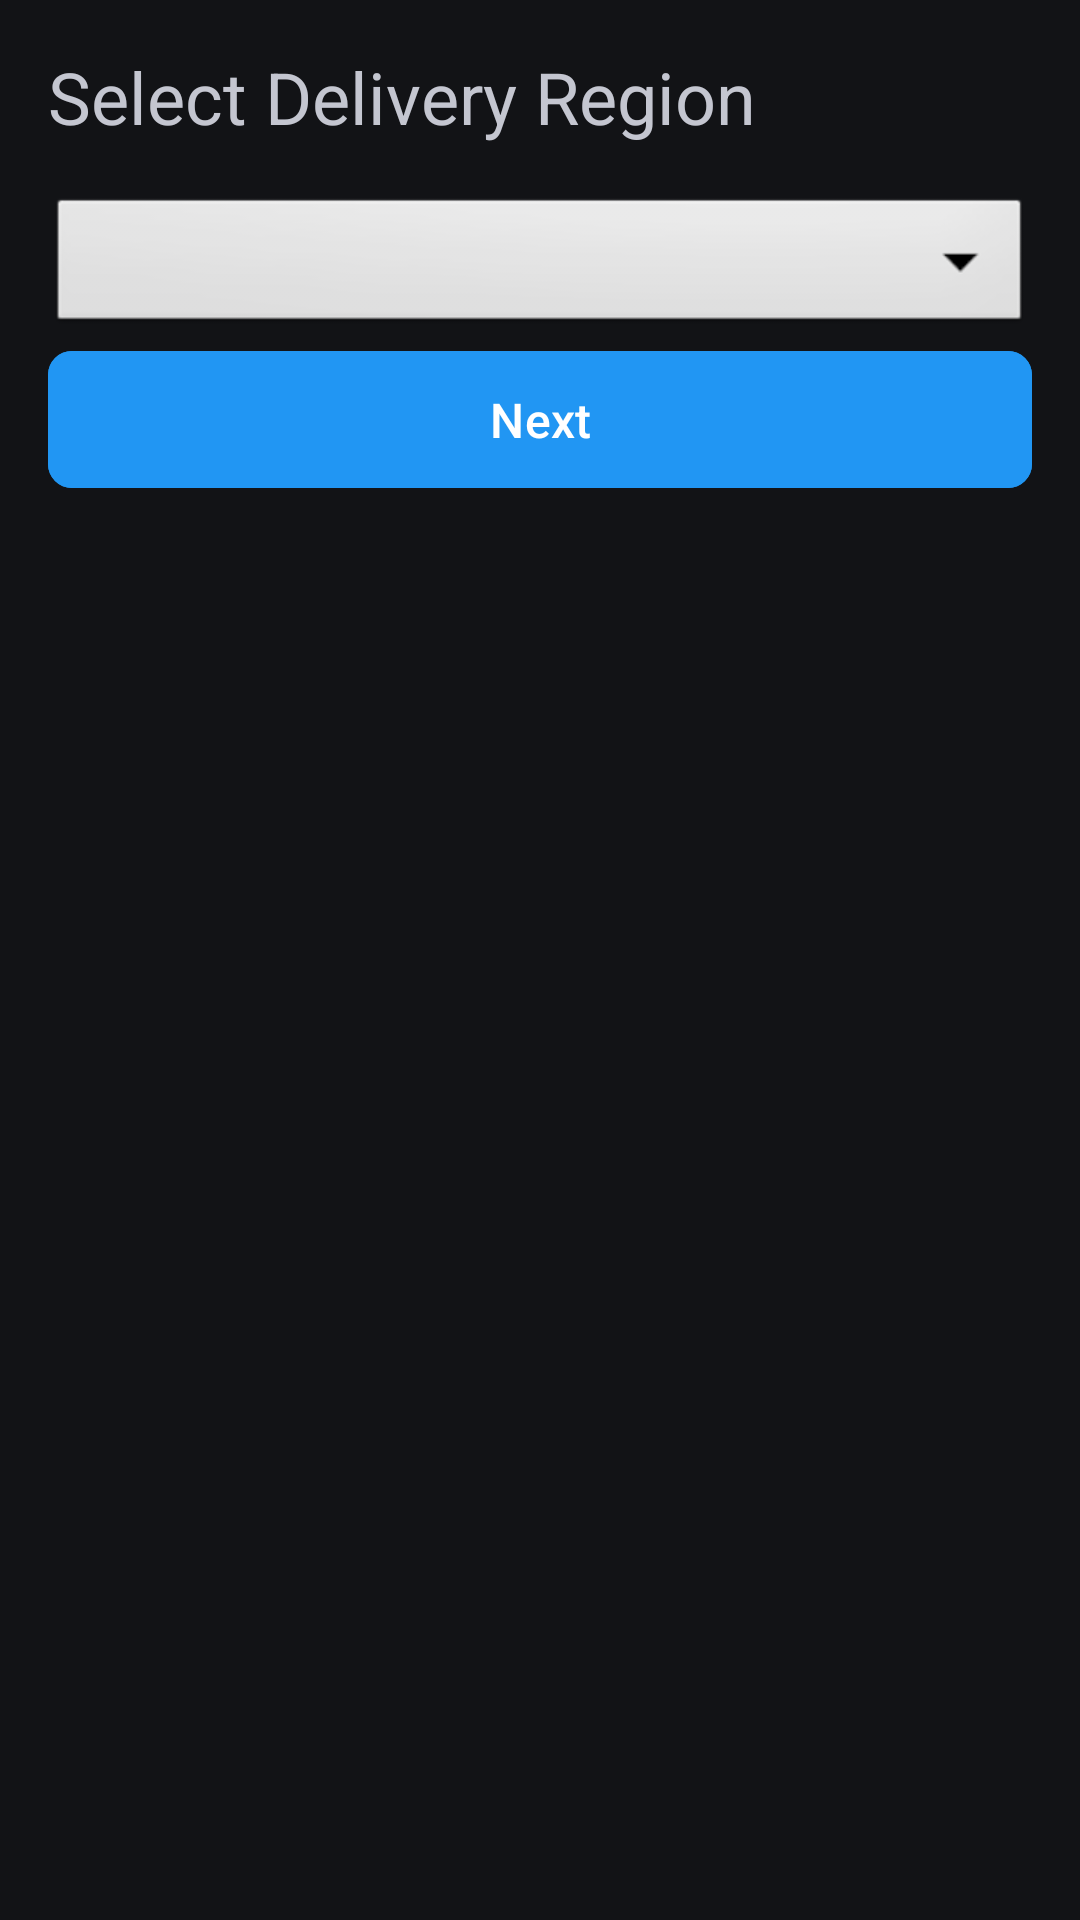

This screen was rendered from an Android layout file. Write that file and the resources it references.
<!-- AndroidManifest.xml: application theme Theme.TuckBox2008043 -->
<!-- res/layout/activity_place_order.xml -->
<?xml version="1.0" encoding="utf-8"?>
<LinearLayout xmlns:android="http://schemas.android.com/apk/res/android"
    android:layout_width="match_parent"
    android:layout_height="match_parent"
    xmlns:app="http://schemas.android.com/apk/res-auto"
    android:orientation="vertical"
    android:padding="16dp">

    <TextView
        android:layout_width="wrap_content"
        android:layout_height="wrap_content"
        android:text="Select Delivery Region"
        android:textSize="24sp"
        android:layout_marginBottom="16dp"/>

    <Spinner
        android:id="@+id/regionSpinner"
        android:layout_width="match_parent"
        android:layout_height="wrap_content"
        android:minHeight="48dp"
        android:paddingStart="8dp"
        android:paddingEnd="8dp"
        android:background="@android:drawable/btn_dropdown"
        android:spinnerMode="dropdown"
        />

    <com.google.android.material.button.MaterialButton
        android:id="@+id/nextButton"
        android:layout_width="match_parent"
        android:layout_height="wrap_content"
        android:text="Next"
        android:padding="12dp"
        android:textSize="16sp"
        android:backgroundTint="@color/primary"
        android:textColor="@color/white"
        app:cornerRadius="8dp"/>
</LinearLayout>
<!-- resources referenced by this layout -->
<resources>
  <color name="primary">#2196F3</color>
  <color name="white">#FFFFFFFF</color>
  <style name="Theme.TuckBox2008043" parent="Base.Theme.TuckBox2008043" />
  <style name="Base.Theme.TuckBox2008043" parent="Theme.Material3.DynamicColors.Dark">
          
          
      </style>
</resources>
